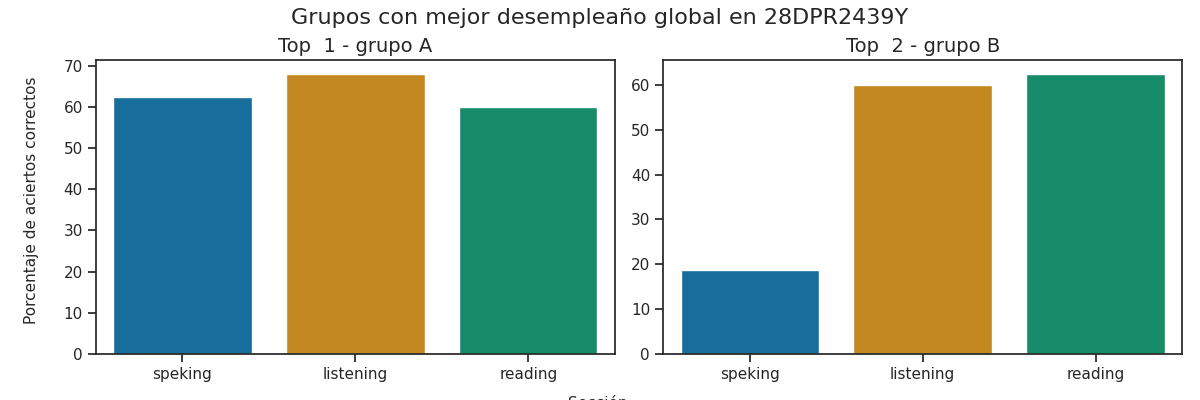

The file beside this chart, header and first rows:
Top, Grupo, Porcentaje de aciertos correctos, Porcentaje de aciertos correctos para la…, Porcentaje de aciertos correctos para la…, Porcentaje de aciertos correctos para la…, Porcentaje de aciertos correctos para la…, Porcentaje de aciertos correctos para la…, Calificación promedio en los exámenes pa…, Calificación promedio en los exámenes pa…, Calificación promedio en los exámenes pa…, Calificación promedio en los exámenes pa…, Calificación promedio en los exámenes pa…, Promedio de aciertos en los exámenes par…, Promedio de aciertos en los exámenes par…, Promedio de aciertos en los exámenes par…, Promedio de aciertos en los exámenes par…, Promedio de aciertos en los exámenes par…
1, A, 63.5, 68.0, 60.0, 62.5, 62.5, 62.5, A2 -, A1, A2, A2, A2, 17, 24, 5, 5, 5
2, B, 47.08, 60.0, 62.5, 12.5, 25.0, 18.75, A1 +, A1 +, A1, A1, A1, 15, 25, 1, 2, 2
